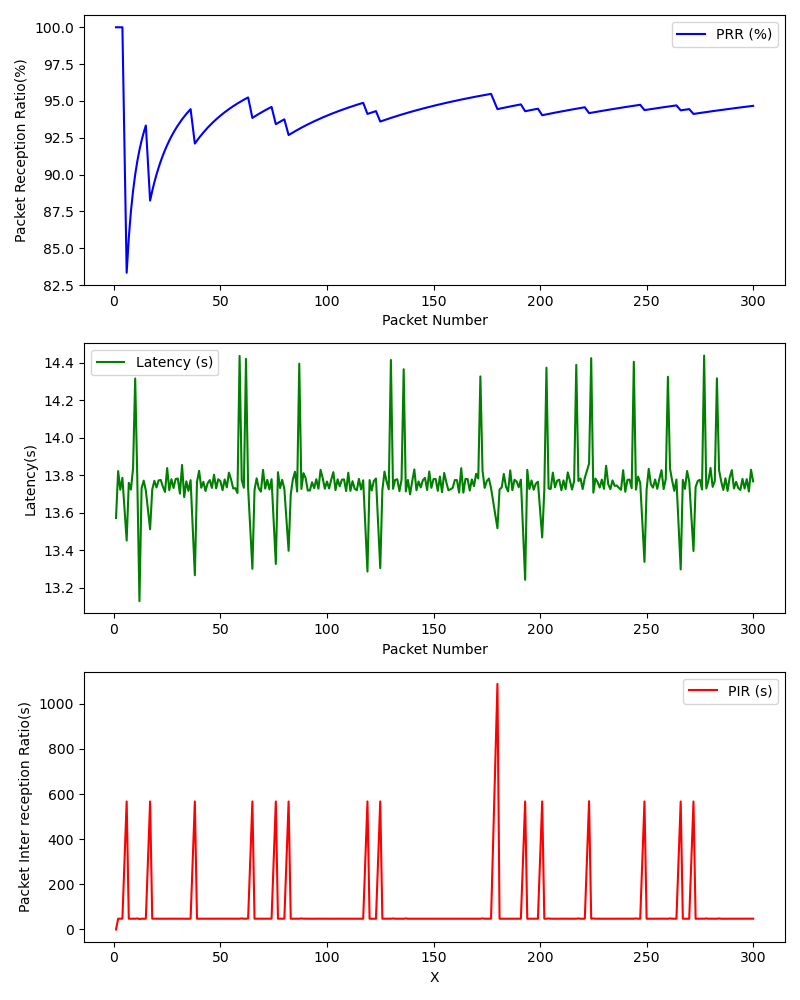

Values plotted in this chart, from the file beside it:
, Timestamp, Packet Number, PRR (%), Latency (ms), PIR (ms), S_Lat, S_Lon, S_Timestamp, S_Alt, S_Speed, R_Lat, R_Lon, R_Timestamp, R_Alt, R_Speed
0, 1709314856, 1, 100.0, 13.57, 0.0, , , , , , , , , , 
1, 1709314857, 2, 100.0, 13.82, 47.52, , , , , , , , , , 
2, 1709314857, 3, 100.0, 13.72, 47.68, , , , , , , , , , 
3, 1709314858, 4, 100.0, 13.79, 47.59, , , , , , , , , , 
4, 1709314864, 6, 83.33, 13.45, 567.1, , , , , , , , , , 
5, 1709314864, 7, 85.71, 13.76, 47.53, , , , , , , , , , 
6, 1709314864, 8, 87.5, 13.73, 47.58, , , , , , , , , , 
7, 1709314865, 9, 88.89, 13.84, 47.7, , , , , , , , , , 
8, 1709314865, 10, 90.0, 14.32, 47.5, , , , , , , , , , 
9, 1709314866, 11, 90.91, 13.78, 48.78, , , , , , , , , , 
10, 1709314866, 12, 91.67, 13.13, 46.28, , , , , , , , , , 
11, 1709314867, 13, 92.31, 13.73, 47.48, , , , , , , , , , 
12, 1709314867, 14, 92.86, 13.77, 47.63, , , , , , , , , , 
13, 1709314868, 15, 93.33, 13.72, 47.52, , , , , , , , , , 
14, 1709314873, 17, 88.24, 13.51, 567, , , , , , , , , , 
15, 1709314874, 18, 88.89, 13.72, 47.71, , , , , , , , , , 
16, 1709314874, 19, 89.47, 13.77, 47.58, , , , , , , , , , 
17, 1709314875, 20, 90.0, 13.74, 47.49, , , , , , , , , , 
18, 1709314875, 21, 90.48, 13.77, 47.6, , , , , , , , , , 
19, 1709314876, 22, 90.91, 13.78, 47.51, , , , , , , , , , 
20, 1709314876, 23, 91.3, 13.74, 47.58, , , , , , , , , , 
21, 1709314877, 24, 91.67, 13.71, 47.54, , , , , , , , , , 
22, 1709314877, 25, 92.0, 13.84, 47.48, , , , , , , , , , 
23, 1709314878, 26, 92.31, 13.72, 47.7, , , , , , , , , , 
24, 1709314878, 27, 92.59, 13.78, 47.6, , , , , , , , , , 
25, 1709314879, 28, 92.86, 13.73, 47.48, , , , , , , , , , 
26, 1709314879, 29, 93.1, 13.78, 47.6, , , , , , , , , , 
27, 1709314880, 30, 93.33, 13.78, 47.51, , , , , , , , , , 
28, 1709314880, 31, 93.55, 13.7, 47.61, , , , , , , , , , 
29, 1709314881, 32, 93.75, 13.86, 47.67, , , , , , , , , , 
30, 1709314881, 33, 93.94, 13.68, 47.54, , , , , , , , , , 
31, 1709314882, 34, 94.12, 13.77, 47.61, , , , , , , , , , 
32, 1709314882, 35, 94.29, 13.72, 47.45, , , , , , , , , , 
33, 1709314883, 36, 94.44, 13.78, 47.62, , , , , , , , , , 
34, 1709314888, 38, 92.11, 13.27, 566.9, , , , , , , , , , 
35, 1709314889, 39, 92.31, 13.77, 47.62, , , , , , , , , , 
36, 1709314889, 40, 92.5, 13.82, 47.49, , , , , , , , , , 
37, 1709314890, 41, 92.68, 13.73, 47.71, , , , , , , , , , 
38, 1709314890, 42, 92.86, 13.77, 47.56, , , , , , , , , , 
39, 1709314891, 43, 93.02, 13.72, 47.54, , , , , , , , , , 
40, 1709314891, 44, 93.18, 13.76, 47.58, , , , , , , , , , 
41, 1709314892, 45, 93.33, 13.78, 47.51, , , , , , , , , , 
42, 1709314892, 46, 93.48, 13.73, 47.57, , , , , , , , , , 
43, 1709314892, 47, 93.62, 13.8, 47.66, , , , , , , , , , 
44, 1709314893, 48, 93.75, 13.73, 47.61, , , , , , , , , , 
45, 1709314893, 49, 93.88, 13.78, 47.59, , , , , , , , , , 
46, 1709314894, 50, 94.0, 13.77, 47.48, , , , , , , , , , 
47, 1709314894, 51, 94.12, 13.72, 47.58, , , , , , , , , , 
48, 1709314895, 52, 94.23, 13.78, 47.61, , , , , , , , , , 
49, 1709314895, 53, 94.34, 13.74, 47.5, , , , , , , , , , 
50, 1709314896, 54, 94.44, 13.82, 47.71, , , , , , , , , , 
51, 1709314896, 55, 94.55, 13.78, 47.47, , , , , , , , , , 
52, 1709314897, 56, 94.64, 13.73, 47.6, , , , , , , , , , 
53, 1709314897, 57, 94.74, 13.73, 47.5, , , , , , , , , , 
54, 1709314898, 58, 94.83, 13.71, 47.46, , , , , , , , , , 
55, 1709314898, 59, 94.92, 14.44, 47.59, , , , , , , , , , 
56, 1709314899, 60, 95.0, 13.78, 48.86, , , , , , , , , , 
57, 1709314899, 61, 95.08, 13.73, 47.55, , , , , , , , , , 
58, 1709314900, 62, 95.16, 14.42, 47.59, , , , , , , , , , 
59, 1709314900, 63, 95.24, 13.73, 48.79, , , , , , , , , , 
... 224 more rows
